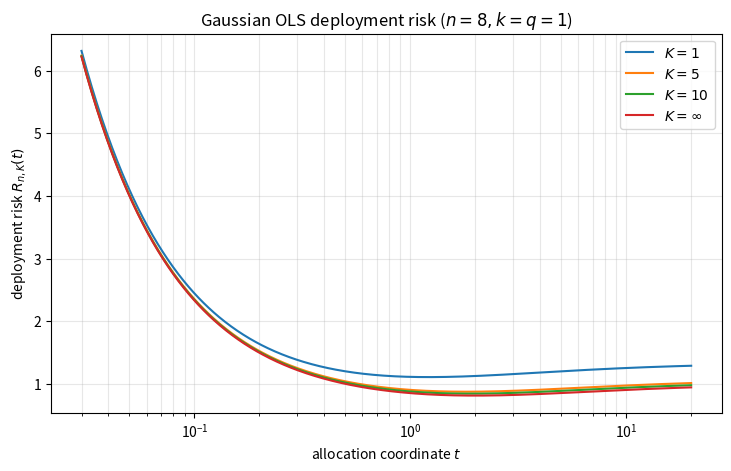

Write the Python code that produced this figure.
"""Verify the finite-K deployment risk for the Gaussian OLS model.

Training uses n independent pairs
    Z = X + N + sqrt(t) M,
    T = X + N - M/sqrt(t),
and the no-intercept OLS coefficient.  At deployment the same trained
coefficient is applied to K recorruptions of one observation Y=X+N and the
outputs are averaged.  For a linear estimator this equals
    b_hat * (Y + sqrt(t) * mean_j M_j).

The script evaluates the exact risk, finds every positive stationary point
from the derivative cubic, checks the K=1 identity, and performs an
independent Monte Carlo check over training repetitions.
"""

from __future__ import annotations

import argparse
import json
import math
from pathlib import Path

import matplotlib.pyplot as plt
import numpy as np
import pandas as pd


def components(t: float | np.ndarray, k: float, q: float):
    a = k + q + q * t
    b = k / a
    r = k * q * (1.0 + t) / a
    v = q * (1.0 + 1.0 / t)
    h = r + v
    return a, b, r, v, h


def deployment_risk(t: float | np.ndarray, n: int, k: float, q: float, mc_count: float):
    if n <= 2:
        return np.full_like(np.asarray(t, dtype=float), np.inf)
    a, b, _, _, h = components(t, k, q)
    a_mc = k + q + (0.0 if math.isinf(mc_count) else q * t / mc_count)
    return k - 2.0 * k * b + a_mc * (b * b + h / (a * (n - 2)))


def single_input_risk(t: float | np.ndarray, n: int, k: float, q: float):
    _, _, r, v, _ = components(t, k, q)
    return r + (r + v) / (n - 2)


def derivative_cubic(n: int, k: float, q: float, mc_count: float) -> np.ndarray:
    """Coefficients of a positive multiple of d R_{n,K}/dt.

    The polynomial is written in the scale-free SNR s=k/q and m=n-2.
    Its positive real roots contain every finite stationary point.
    """
    s = k / q
    m = n - 2
    if math.isinf(mc_count):
        return np.array(
            [
                2 * m * s**2 - s**2 - 2 * s - 1,
                s**3 - s**2 - 5 * s - 3,
                -3 * (s + 1) ** 2,
                -(s + 1) ** 3,
            ],
            dtype=float,
        )
    return np.array(
        [
            2 * mc_count * m * s**2
            - mc_count * s**2
            - 2 * mc_count * s
            - mc_count
            - m * s**2
            + 2 * s**2
            + 2 * s,
            mc_count * s**3
            - mc_count * s**2
            - 5 * mc_count * s
            - 3 * mc_count
            + m * s**3
            + m * s**2
            + 2 * s**2
            + 2 * s,
            -3 * mc_count * (s + 1) ** 2,
            -mc_count * (s + 1) ** 3,
        ],
        dtype=float,
    )


def global_optimum(n: int, k: float, q: float, mc_count: float):
    roots = np.roots(derivative_cubic(n, k, q, mc_count))
    candidates = [
        float(z.real)
        for z in roots
        if abs(z.imag) <= 1e-9 * max(1.0, abs(z.real)) and z.real > 0
    ]
    finite = [(t, float(deployment_risk(t, n, k, q, mc_count))) for t in candidates]
    boundary = k if math.isinf(mc_count) else k + (k + q) / (mc_count * (n - 2))
    if not finite or boundary <= min(r for _, r in finite):
        return math.inf, boundary, roots
    return min(finite, key=lambda z: z[1]) + (roots,)


def simulate_training_risk(
    t: float,
    n: int,
    k: float,
    q: float,
    mc_count: float,
    repeats: int,
    seed: int,
    batch: int = 50_000,
):
    rng = np.random.default_rng(seed)
    values = []
    a_mc = k + q + (0.0 if math.isinf(mc_count) else q * t / mc_count)
    remaining = repeats
    while remaining:
        size = min(batch, remaining)
        x = rng.normal(0.0, math.sqrt(k), size=(size, n))
        noise = rng.normal(0.0, math.sqrt(q), size=(size, n))
        aux = rng.normal(0.0, math.sqrt(q), size=(size, n))
        z = x + noise + math.sqrt(t) * aux
        target = x + noise - aux / math.sqrt(t)
        b_hat = np.sum(z * target, axis=1) / np.sum(z * z, axis=1)
        # Exact conditional risk on an independent deployment observation.
        values.append(k - 2.0 * k * b_hat + a_mc * b_hat * b_hat)
        remaining -= size
    values = np.concatenate(values)
    return float(values.mean()), float(values.std(ddof=1) / math.sqrt(repeats))


def main() -> None:
    parser = argparse.ArgumentParser()
    parser.add_argument("--out", type=Path, default=Path("output/experiments/gaussian_mc_deployment_20261010"))
    parser.add_argument("--n", type=int, default=8)
    parser.add_argument("--k", type=float, default=1.0)
    parser.add_argument("--q", type=float, default=1.0)
    parser.add_argument("--repeats", type=int, default=200_000)
    parser.add_argument("--seed", type=int, default=20261010)
    args = parser.parse_args()
    if args.n <= 2 or args.k <= 0 or args.q <= 0:
        raise ValueError("require n>2 and k,q>0")
    args.out.mkdir(parents=True, exist_ok=True)

    mc_counts = [1.0, 5.0, 10.0, math.inf]
    t_single, _, _ = global_optimum(args.n, args.k, args.q, 1.0)
    rows = []
    for index, mc_count in enumerate(mc_counts):
        t_opt, risk_opt, roots = global_optimum(args.n, args.k, args.q, mc_count)
        if not math.isfinite(t_opt):
            raise RuntimeError("chosen audit setting unexpectedly has only a boundary infimum")
        sim_mean, sim_se = simulate_training_risk(
            t_opt, args.n, args.k, args.q, mc_count, args.repeats, args.seed + index
        )
        rows.append(
            {
                "K": "infinity" if math.isinf(mc_count) else int(mc_count),
                "optimal_t": t_opt,
                "minimum_exact_risk": risk_opt,
                "risk_at_K1_optimum": float(deployment_risk(t_single, args.n, args.k, args.q, mc_count)),
                "mc_mean_at_optimum": sim_mean,
                "mc_standard_error": sim_se,
                "mc_z_score": (sim_mean - risk_opt) / sim_se,
                "positive_stationary_roots": [
                    float(z.real)
                    for z in roots
                    if abs(z.imag) <= 1e-9 * max(1.0, abs(z.real)) and z.real > 0
                ],
            }
        )
    pd.DataFrame([{k: v for k, v in row.items() if k != "positive_stationary_roots"} for row in rows]).to_csv(
        args.out / "gaussian_mc_optima.csv", index=False
    )

    grid = np.geomspace(0.03, 20.0, 600)
    curve_rows = []
    fig, ax = plt.subplots(figsize=(7.2, 4.6), constrained_layout=True)
    for mc_count in mc_counts:
        risk = deployment_risk(grid, args.n, args.k, args.q, mc_count)
        label = r"$K=\infty$" if math.isinf(mc_count) else rf"$K={int(mc_count)}$"
        ax.plot(grid, risk, label=label)
        curve_rows.extend(
            {"t": float(t), "K": "infinity" if math.isinf(mc_count) else int(mc_count), "exact_risk": float(r)}
            for t, r in zip(grid, risk)
        )
    ax.set_xscale("log")
    ax.set_xlabel(r"allocation coordinate $t$")
    ax.set_ylabel(r"deployment risk $R_{n,K}(t)$")
    ax.set_title(rf"Gaussian OLS deployment risk ($n={args.n}, k=q=1$)")
    ax.grid(True, which="both", alpha=0.3)
    ax.legend()
    fig.savefig(args.out / "gaussian_mc_risk_curves.png", dpi=180)
    plt.close(fig)
    pd.DataFrame(curve_rows).to_csv(args.out / "gaussian_mc_risk_curves.csv", index=False)

    check_grid = np.geomspace(0.02, 50.0, 1000)
    identity_errors = []
    for mc_count in mc_counts:
        lhs = deployment_risk(check_grid, args.n, args.k, args.q, mc_count)
        rhs = single_input_risk(check_grid, args.n, args.k, args.q)
        a, b, _, _, h = components(check_grid, args.k, args.q)
        eb2 = b * b + h / (a * (args.n - 2))
        reduction = args.q * check_grid * (1.0 - (0.0 if math.isinf(mc_count) else 1.0 / mc_count)) * eb2
        identity_errors.append(float(np.max(np.abs(lhs - (rhs - reduction)))))

    protocol = {
        "model": "Gaussian scalar no-intercept OLS with K-recorruption deployment averaging",
        "n": args.n,
        "k": args.k,
        "q": args.q,
        "training_repetitions": args.repeats,
        "seed": args.seed,
        "simulation": "independent training pairs; exact conditional risk on an independent deployment observation",
        "maximum_identity_absolute_error": max(identity_errors),
        "rows": rows,
    }
    (args.out / "protocol_and_results.json").write_text(
        json.dumps(protocol, indent=2, ensure_ascii=False), encoding="utf-8"
    )
    print(json.dumps(protocol, indent=2, ensure_ascii=False))


if __name__ == "__main__":
    main()
